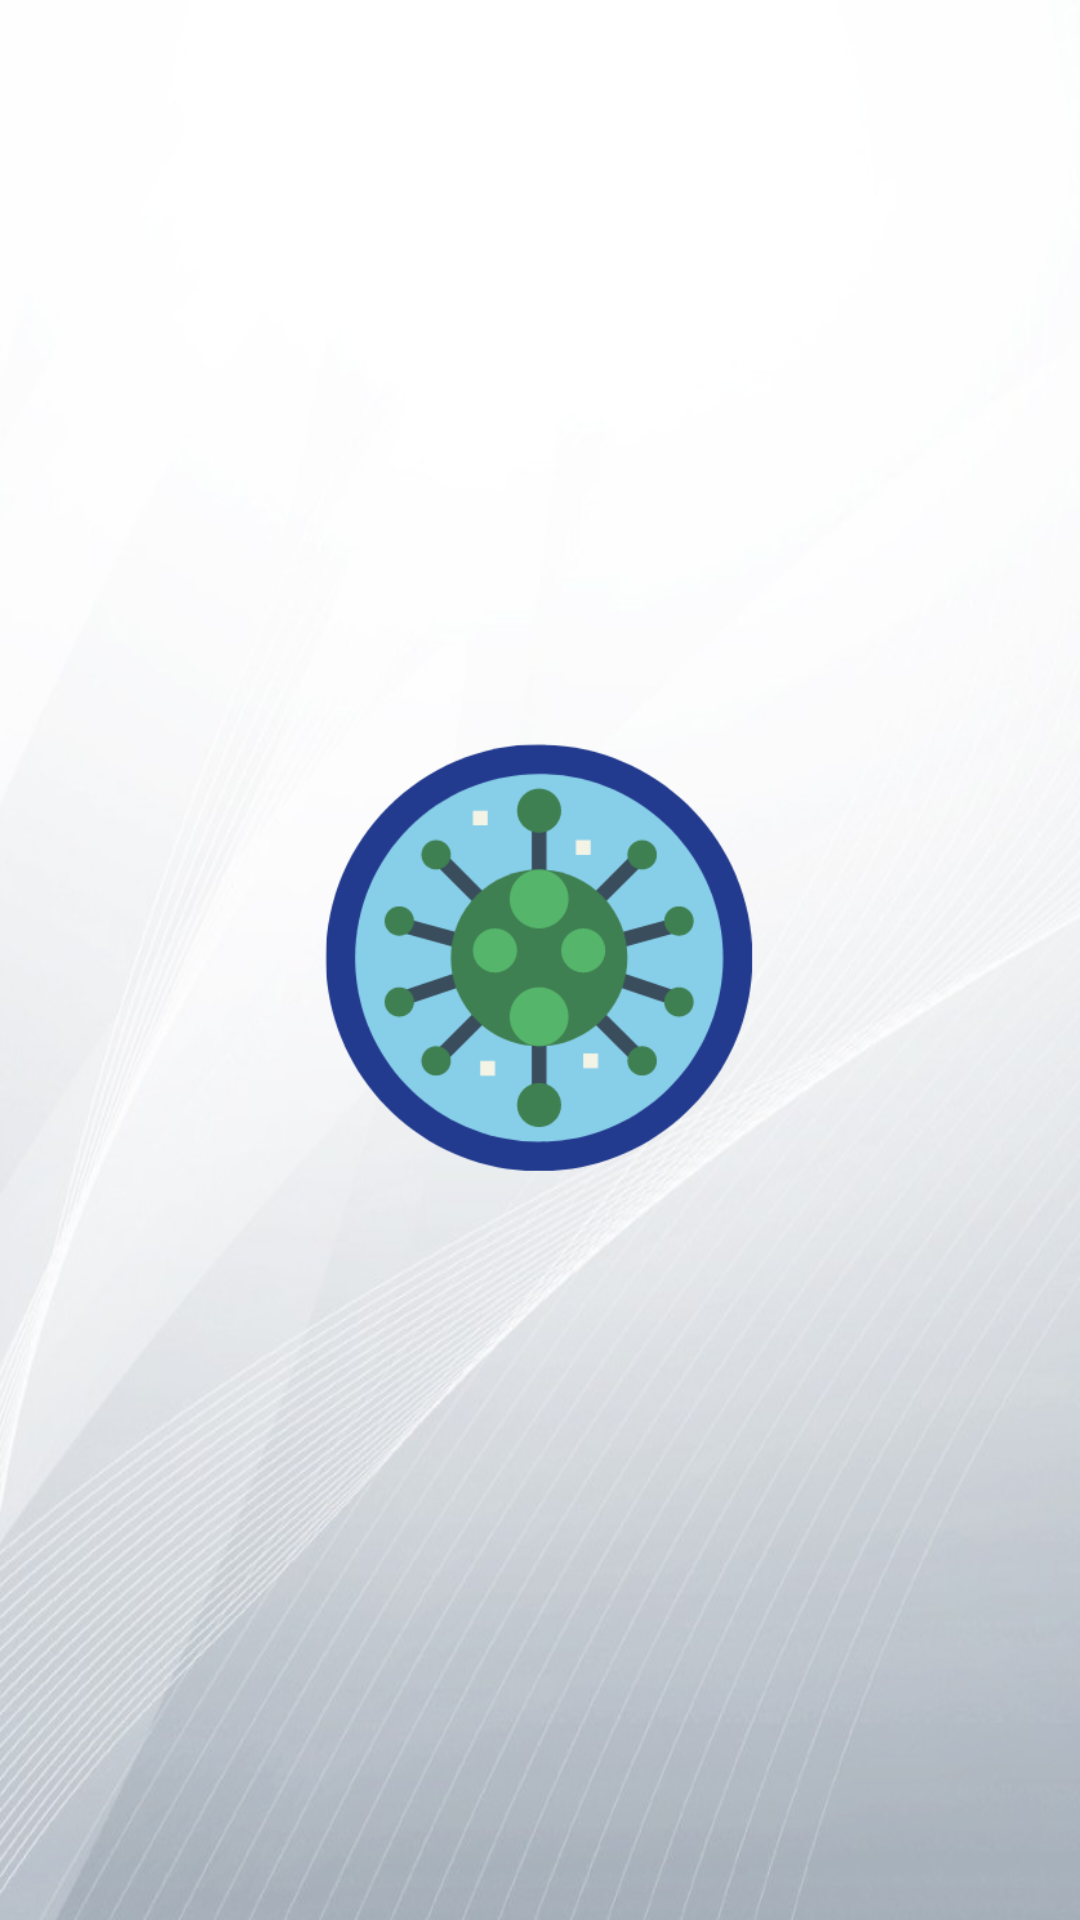

Reconstruct the res/layout file that produces this screen, plus the resources it refers to.
<!-- AndroidManifest.xml: application theme AppTheme -->
<!-- res/layout/activity_main.xml -->
<?xml version="1.0" encoding="utf-8"?>
<androidx.constraintlayout.widget.ConstraintLayout xmlns:android="http://schemas.android.com/apk/res/android"
    xmlns:app="http://schemas.android.com/apk/res-auto"
    xmlns:tools="http://schemas.android.com/tools"
    android:layout_width="match_parent"
    android:layout_height="match_parent"
    android:background="@drawable/background"
    tools:context=".MainActivity">

    <ImageButton
        android:id="@+id/enterButton"
        android:layout_width="150dp"
        android:layout_height="150dp"
        android:background="@drawable/logo_transparentbg"
        app:layout_constraintBottom_toBottomOf="parent"
        app:layout_constraintEnd_toEndOf="parent"
        app:layout_constraintStart_toStartOf="parent"
        app:layout_constraintTop_toTopOf="parent" />
</androidx.constraintlayout.widget.ConstraintLayout>
<!-- resources referenced by this layout -->
<resources>
  <!-- drawable background: jpg bitmap (drawable, 54308 bytes) -->
  <!-- drawable logo_transparentbg: png bitmap (drawable, 28143 bytes) -->
  <style name="AppTheme" parent="Theme.AppCompat.Light.NoActionBar">
              
      </style>
</resources>
